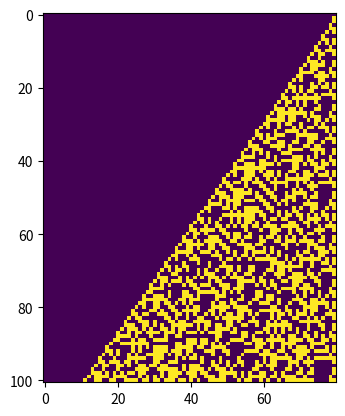
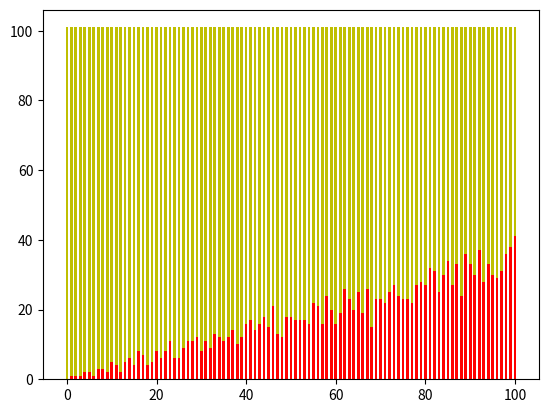

Here is the Python script that generated these plots, in order:
import numpy as np
def fib_iterative(n):
    a, b = 0, 1
    while n > 0:
        a, b = b, a + b
        n -= 1
    return a
def format_bin(number):
  return format(number, '080b')
n = 100
fib_list = [fib_iterative(i) for i in range(n + 1)]
fib_list_bin = [format_bin(i) for i in fib_list]
fib_list_bin_splited = []
for bin_number in fib_list_bin:
    bin_list = []
    for i in bin_number:
        bin_list.append(int(i))
    fib_list_bin_splited.append(bin_list)
splited_binary_table = np.array(fib_list_bin_splited)
import matplotlib.pyplot as plt
plt.imshow(splited_binary_table, interpolation='nearest')
plt.show()
hist_one = [sum(x) for x in splited_binary_table]
hist_zero = [101 - sum(x) for x in splited_binary_table]
indices = list(range(len(hist_one)))
p1 = plt.bar(indices, hist_one, 0.6, color='r')
p2 = plt.bar(indices, hist_zero, 0.6, color='y', bottom=hist_one)
plt.show()
